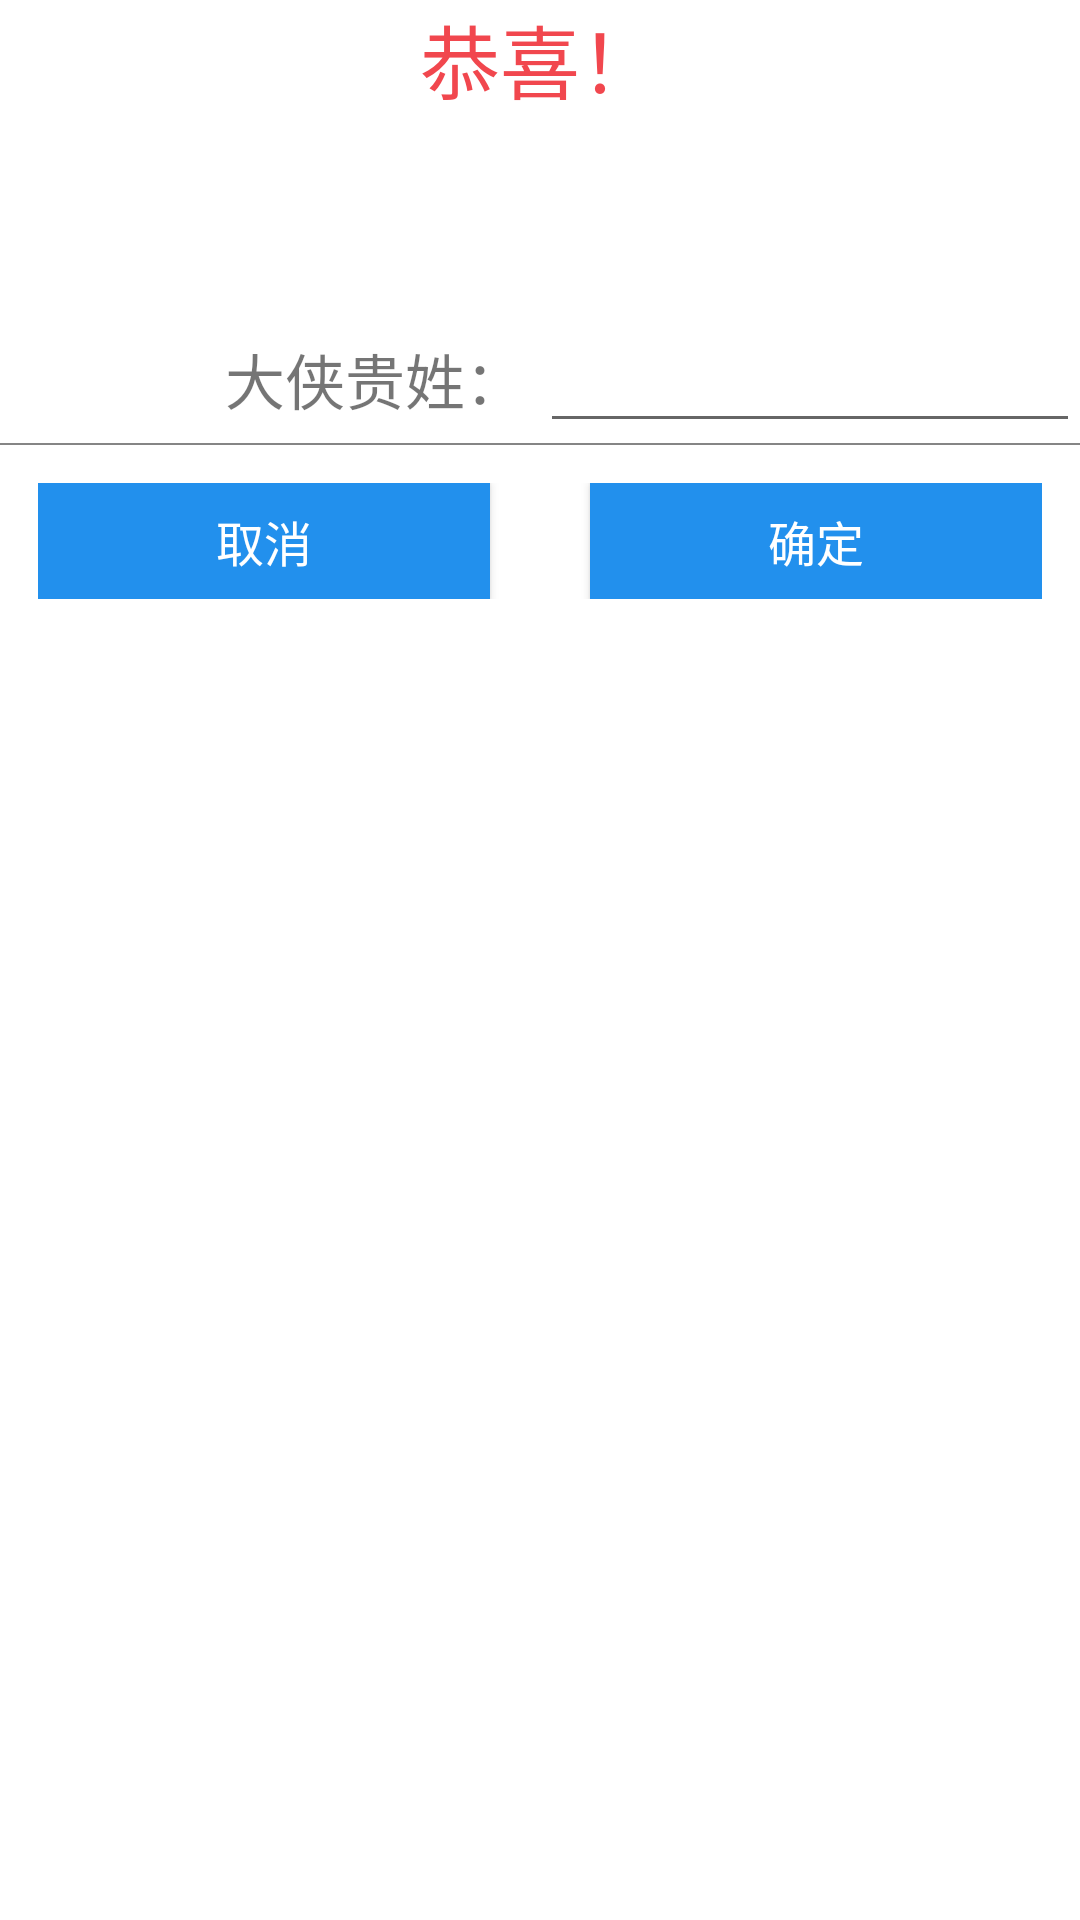

Produce the Android XML layout that renders to this screen, including the resource entries it uses.
<!-- AndroidManifest.xml: application theme AppTheme -->
<!-- res/layout/dialog_rank.xml -->
<?xml version="1.0" encoding="utf-8"?>
<LinearLayout xmlns:android="http://schemas.android.com/apk/res/android"
    android:orientation="vertical" android:layout_width="match_parent"
    android:layout_height="match_parent"
    android:background="@color/white">
    <LinearLayout
        android:layout_width="match_parent"
        android:layout_height="wrap_content"
        android:orientation="vertical">
        <TextView
            android:layout_width="wrap_content"
            android:layout_height="wrap_content"
            android:textSize="80px"
            android:layout_gravity="center_horizontal"
            android:text="恭喜！"
            android:textColor="@color/Color_C"/>

        <TextView
            android:id="@+id/txtScore"
            android:layout_width="match_parent"
            android:layout_height="wrap_content"
            android:textSize="100px"
            android:paddingTop="30px"
            android:paddingBottom="30px"
            android:textColor="@color/Color_H"
            android:gravity="center"/>
        <LinearLayout
            android:layout_width="match_parent"
            android:layout_height="wrap_content"
            android:orientation="horizontal">
            <TextView
                android:layout_width="0dp"
                android:layout_height="wrap_content"
                android:layout_weight="1"
                android:textSize="60px"
                android:text="大侠贵姓： "
                android:gravity="right"/>
            <EditText
                android:id="@+id/edtName"
                android:layout_width="0dp"
                android:layout_height="wrap_content"
                android:textColor="@color/Color_A"
                android:textSize="60px"
                android:layout_weight="1"/>
        </LinearLayout>

        <View
            android:layout_width="match_parent"
            android:layout_height="2px"
            android:background="@color/Color_B"/>

        <LinearLayout
            android:layout_width="match_parent"
            android:layout_height="126px"
            android:layout_margin="33px"
            android:background="@color/white"
            android:gravity="center_vertical"
            android:orientation="horizontal"
            android:padding="5px"
            android:weightSum="2">

            <Button
                android:id="@+id/btnCancel"
                android:layout_width="0dp"
                android:layout_height="match_parent"
                android:layout_weight="1"
                android:background="@color/Color_D"
                android:gravity="center"
                android:text="取消"
                android:textSize="48px"
                android:textColor="@color/white" />

            <View
                android:layout_width="100px"
                android:layout_height="168px" />

            <Button
                android:id="@+id/btnOk"
                android:layout_width="0dp"
                android:layout_height="match_parent"
                android:layout_weight="1"
                android:background="@color/Color_D"
                android:gravity="center"
                android:text="确定"
                android:textSize="48px"
                android:textColor="@color/white" />
        </LinearLayout>

    </LinearLayout>

</LinearLayout>
<!-- resources referenced by this layout -->
<resources>
  <color name="Color_A">#333333</color>
  <color name="Color_B">#858585</color>
  <color name="Color_C">#f1474e</color>
  <color name="Color_D">#2290ed</color>
  <color name="Color_H">#ff8623</color>
  <color name="white">#ffffff</color>
  <style name="AppTheme" parent="Theme.AppCompat.Light.DarkActionBar">
          
          <item name="colorPrimary">@color/colorPrimary</item>
          <item name="colorPrimaryDark">@color/colorPrimaryDark</item>
          <item name="colorAccent">@color/colorAccent</item>
      </style>
  <color name="colorPrimary">#3F51B5</color>
  <color name="colorPrimaryDark">#303F9F</color>
  <color name="colorAccent">#FF4081</color>
</resources>
